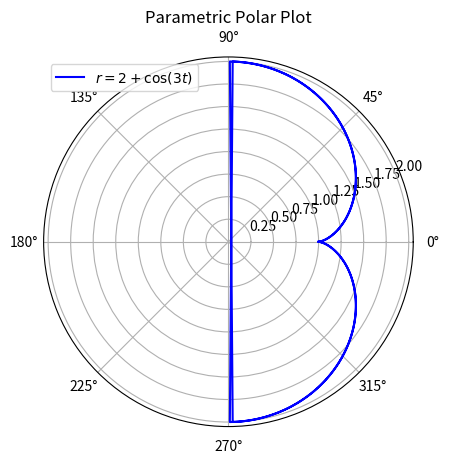
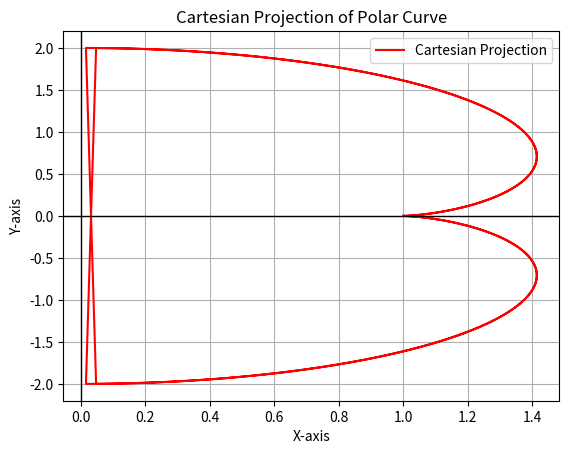

The matplotlib source for these figures, in order:
import numpy as np
import matplotlib.pyplot as plt

phi = np.linspace(0, 2*np.pi, 300)

a = 1
n = 2

quad = n**2 + 2*n + 2

r = np.sqrt(((a**2)/(n**2)) * (quad - 2 * (n+1) * np.cos(n * phi)))

top = (n+1) * np.sin(phi) - np.sin((n+1) * phi)
bot = (n+1) * np.cos(phi) - np.cos((n+1) * phi)
theta = np.arctan(top / bot)

# Convert to Cartesian coordinates for visualization in standard xy-plane
x = r * np.cos(theta)
y = r * np.sin(theta)

# Plot in polar coordinates
fig, ax = plt.subplots(subplot_kw={'projection': 'polar'})
ax.plot(theta, r, label=r"$r = 2 + \cos(3t)$", color='b')

# Decorations
ax.set_title("Parametric Polar Plot")
ax.legend()
plt.savefig("parametric_polar_plot.png")

# Alternative: Plot in Cartesian coordinates
plt.figure()
plt.plot(x, y, label="Cartesian Projection", color="r")
plt.xlabel("X-axis")
plt.ylabel("Y-axis")
plt.title("Cartesian Projection of Polar Curve")
plt.axhline(0, color='black', linewidth=1)
plt.axvline(0, color='black', linewidth=1)
plt.legend()
plt.grid()
plt.savefig("cartesian.png")